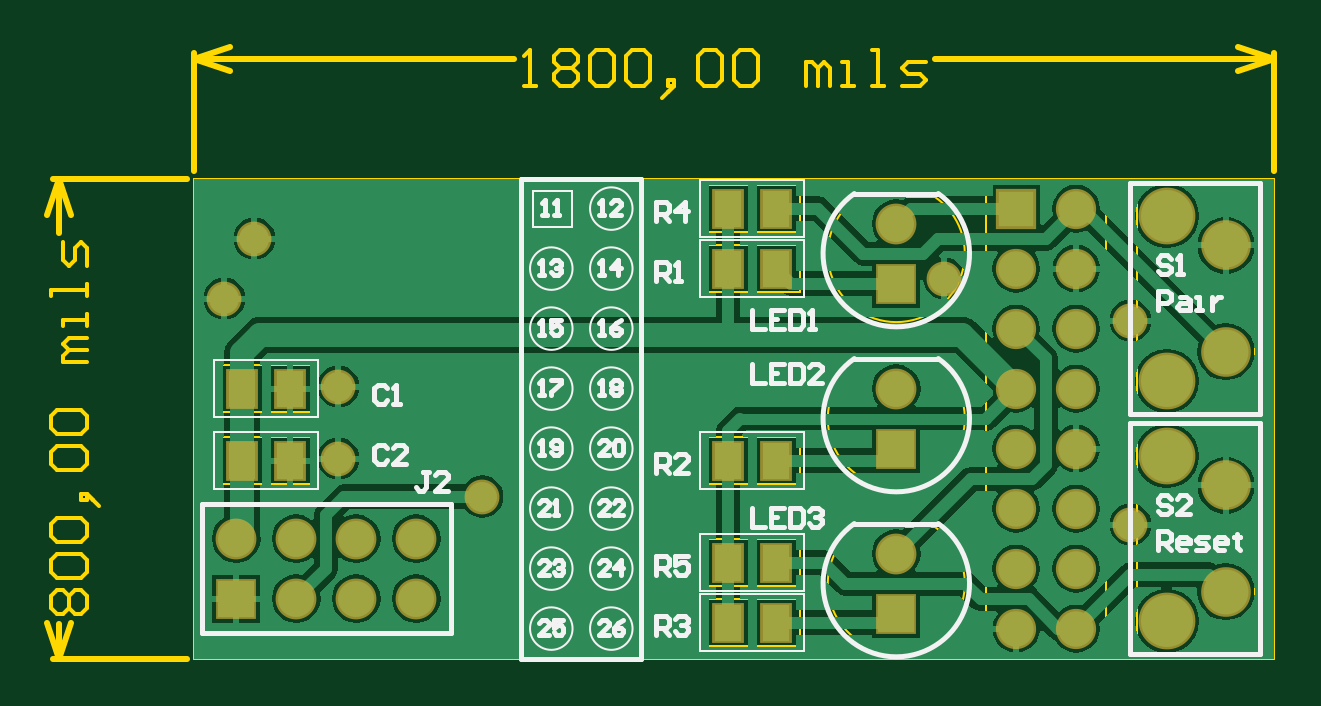
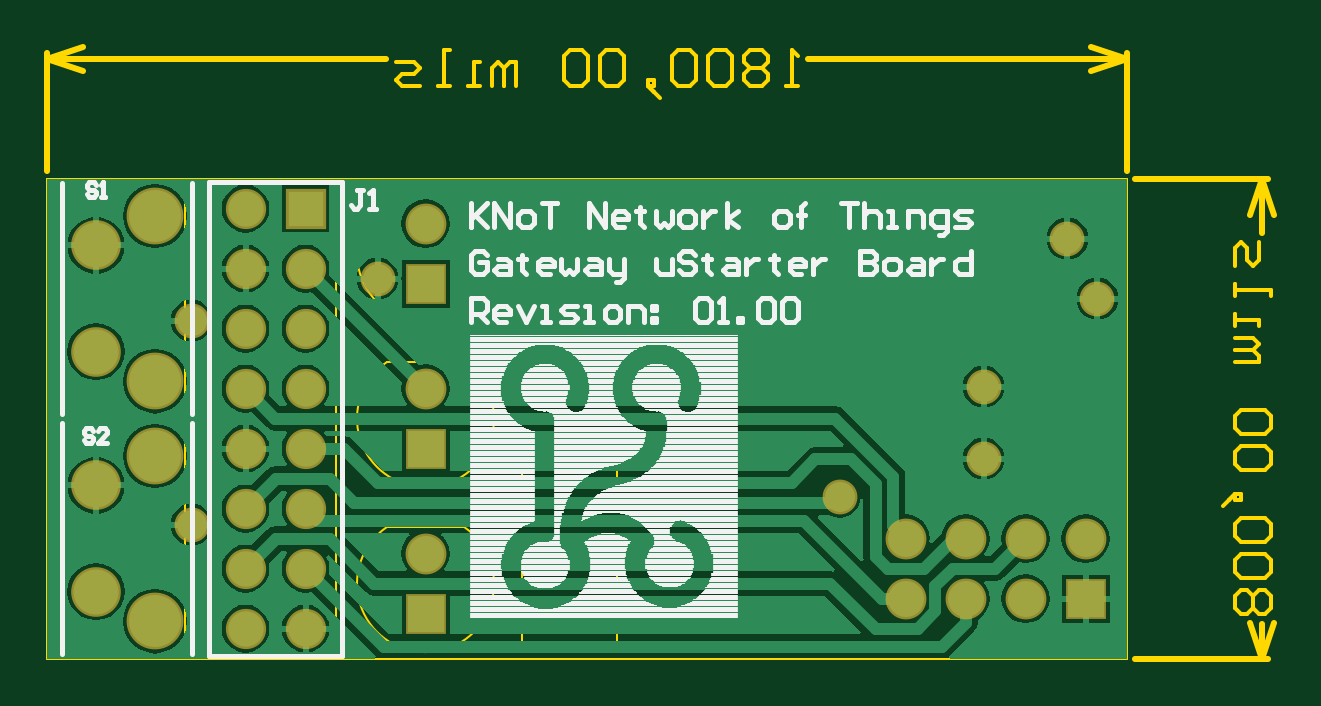
Circuit board: 9 layer files. Board 51.9 x 25.9 mm.
- bottom_copper: KNoT-Gateway Mini Starter Board.GBL (23445 bytes)
- bottom_silk: KNoT-Gateway Mini Starter Board.GBO (29944 bytes)
- paste: KNoT-Gateway Mini Starter Board.GBP (571 bytes)
- bottom_mask: KNoT-Gateway Mini Starter Board.GBS (1587 bytes)
- outline: KNoT-Gateway Mini Starter Board.GM1 (5372 bytes)
- top_copper: KNoT-Gateway Mini Starter Board.GTL (26578 bytes)
- top_silk: KNoT-Gateway Mini Starter Board.GTO (10731 bytes)
- paste: KNoT-Gateway Mini Starter Board.GTP (669 bytes)
- top_mask: KNoT-Gateway Mini Starter Board.GTS (1883 bytes)

=== bottom_copper: KNoT-Gateway Mini Starter Board.GBL (23445 bytes, source omitted) ===
=== bottom_silk: KNoT-Gateway Mini Starter Board.GBO (29944 bytes, source omitted) ===
=== paste: KNoT-Gateway Mini Starter Board.GBP ===
%FSLAX25Y25*%
%MOIN*%
G70*
G01*
G75*
G04 Layer_Color=128*
%ADD10R,0.04500X0.06000*%
%ADD11C,0.01969*%
%ADD12C,0.03937*%
%ADD13C,0.01772*%
%ADD14C,0.08661*%
%ADD15C,0.07480*%
%ADD16C,0.06000*%
%ADD17R,0.06000X0.06000*%
%ADD18C,0.05906*%
%ADD19R,0.05906X0.05906*%
%ADD20R,0.06000X0.06000*%
%ADD21C,0.05000*%
%ADD22C,0.00394*%
%ADD23C,0.00787*%
%ADD24R,0.05300X0.06800*%
%ADD25C,0.09461*%
%ADD26C,0.08280*%
%ADD27C,0.06800*%
%ADD28R,0.06800X0.06800*%
%ADD29C,0.06706*%
%ADD30R,0.06706X0.06706*%
%ADD31R,0.06800X0.06800*%
%ADD32C,0.05800*%
M02*

=== bottom_mask: KNoT-Gateway Mini Starter Board.GBS ===
%FSLAX25Y25*%
%MOIN*%
G70*
G01*
G75*
G04 Layer_Color=16711935*
%ADD10R,0.04500X0.06000*%
%ADD11C,0.01969*%
%ADD12C,0.03937*%
%ADD13C,0.01772*%
%ADD14C,0.08661*%
%ADD15C,0.07480*%
%ADD16C,0.06000*%
%ADD17R,0.06000X0.06000*%
%ADD18C,0.05906*%
%ADD19R,0.05906X0.05906*%
%ADD20R,0.06000X0.06000*%
%ADD21C,0.05000*%
%ADD22C,0.00394*%
%ADD23C,0.00787*%
%ADD24R,0.05300X0.06800*%
%ADD25C,0.09461*%
%ADD26C,0.08280*%
%ADD27C,0.06800*%
%ADD28R,0.06800X0.06800*%
%ADD29C,0.06706*%
%ADD30R,0.06706X0.06706*%
%ADD31R,0.06800X0.06800*%
%ADD32C,0.05800*%
D25*
X162061Y6221D02*
D03*
Y33780D02*
D03*
Y73780D02*
D03*
Y46220D02*
D03*
D26*
X171904Y11142D02*
D03*
Y28858D02*
D03*
Y68858D02*
D03*
Y51142D02*
D03*
D27*
X36983Y20000D02*
D03*
X26983D02*
D03*
X16983D02*
D03*
X6983D02*
D03*
X36983Y10000D02*
D03*
X26983D02*
D03*
X16983D02*
D03*
X116983Y45000D02*
D03*
Y17500D02*
D03*
Y72500D02*
D03*
D28*
X6983Y10000D02*
D03*
D29*
X136983Y5000D02*
D03*
X146983D02*
D03*
X136983Y15000D02*
D03*
X146983D02*
D03*
X136983Y25000D02*
D03*
X146983D02*
D03*
X136983Y35000D02*
D03*
X146983D02*
D03*
X136983Y45000D02*
D03*
X146983D02*
D03*
X136983Y55000D02*
D03*
X146983D02*
D03*
X136983Y65000D02*
D03*
X146983D02*
D03*
Y75000D02*
D03*
D30*
X136983D02*
D03*
D31*
X116983Y35000D02*
D03*
Y7500D02*
D03*
Y62500D02*
D03*
D32*
X47983Y27000D02*
D03*
X23983Y45348D02*
D03*
Y33348D02*
D03*
X5000Y60000D02*
D03*
X10000Y70000D02*
D03*
X124983Y63348D02*
D03*
X155983Y56348D02*
D03*
Y22348D02*
D03*
M02*

=== outline: KNoT-Gateway Mini Starter Board.GM1 ===
%FSLAX25Y25*%
%MOIN*%
G70*
G01*
G75*
G04 Layer_Color=16711935*
%ADD10R,0.04500X0.06000*%
%ADD11C,0.01969*%
%ADD12C,0.03937*%
%ADD13C,0.01772*%
%ADD14C,0.08661*%
%ADD15C,0.07480*%
%ADD16C,0.06000*%
%ADD17R,0.06000X0.06000*%
%ADD18C,0.05906*%
%ADD19R,0.05906X0.05906*%
%ADD20R,0.06000X0.06000*%
%ADD21C,0.05000*%
%ADD22C,0.00394*%
%ADD23C,0.00787*%
%ADD24R,0.05300X0.06800*%
%ADD25C,0.09461*%
%ADD26C,0.08280*%
%ADD27C,0.06800*%
%ADD28R,0.06800X0.06800*%
%ADD29C,0.06706*%
%ADD30R,0.06706X0.06706*%
%ADD31R,0.06800X0.06800*%
%ADD32C,0.05800*%
%ADD33C,0.00200*%
%ADD34C,0.01000*%
%ADD35C,0.00600*%
D22*
X110536Y49423D02*
G03*
X123430Y49423I6447J-9423D01*
G01*
X110536Y21923D02*
G03*
X123430Y21923I6447J-9423D01*
G01*
X110536Y76923D02*
G03*
X123430Y76923I6447J-9423D01*
G01*
X157140Y39685D02*
X176825D01*
Y315D02*
Y39685D01*
X157140Y315D02*
X176825D01*
X157140D02*
Y39685D01*
Y40315D02*
Y79685D01*
Y40315D02*
X176825D01*
Y79685D01*
X157140D02*
X176825D01*
X100857Y29063D02*
Y33000D01*
X85109Y29063D02*
X100857D01*
X85109D02*
Y36937D01*
X100857D01*
Y33000D02*
Y36937D01*
Y61063D02*
Y65000D01*
X85109Y61063D02*
X100857D01*
X85109D02*
Y68937D01*
X100857D01*
Y65000D02*
Y68937D01*
X151983Y0D02*
Y80000D01*
X131983Y0D02*
X151983D01*
X131983D02*
Y80000D01*
X151983D01*
X4109Y29063D02*
Y33000D01*
Y29063D02*
X19857D01*
Y36937D01*
X4109D02*
X19857D01*
X4109Y33000D02*
Y36937D01*
Y41063D02*
Y45000D01*
Y41063D02*
X19857D01*
Y48937D01*
X4109D02*
X19857D01*
X4109Y45000D02*
Y48937D01*
X0Y80000D02*
X180000D01*
Y0D02*
Y80000D01*
X100857Y12063D02*
Y16000D01*
X85109Y12063D02*
X100857D01*
X85109D02*
Y19937D01*
X100857D01*
Y16000D02*
Y19937D01*
Y71063D02*
Y75000D01*
X85109Y71063D02*
X100857D01*
X85109D02*
Y78937D01*
X100857D01*
Y75000D02*
Y78937D01*
X110535Y49423D02*
X123430D01*
X110535Y21923D02*
X123430D01*
X110535Y76923D02*
X123430D01*
X100857Y2063D02*
Y6000D01*
X85109Y2063D02*
X100857D01*
X85109D02*
Y9937D01*
X100857D01*
Y6000D02*
Y9937D01*
X0Y0D02*
Y80000D01*
Y0D02*
X180000D01*
D34*
Y81197D02*
Y101000D01*
X0Y81197D02*
Y101000D01*
X123489Y100000D02*
X180000D01*
X0D02*
X53311D01*
X174000Y102000D02*
X180000Y100000D01*
X174000Y98000D02*
X180000Y100000D01*
X0D02*
X6000Y98000D01*
X0Y100000D02*
X6000Y102000D01*
X-23500Y0D02*
X-1197D01*
X-23500Y80000D02*
X-1197D01*
X-22500Y0D02*
Y5810D01*
Y70990D02*
Y80000D01*
Y0D02*
X-20500Y6000D01*
X-24500D02*
X-22500Y0D01*
X-24500Y74000D02*
X-22500Y80000D01*
X-20500Y74000D01*
D35*
X54911Y95401D02*
X56910D01*
X55911D01*
Y101399D01*
X54911Y100400D01*
X59909D02*
X60909Y101399D01*
X62908D01*
X63908Y100400D01*
Y99400D01*
X62908Y98400D01*
X63908Y97401D01*
Y96401D01*
X62908Y95401D01*
X60909D01*
X59909Y96401D01*
Y97401D01*
X60909Y98400D01*
X59909Y99400D01*
Y100400D01*
X60909Y98400D02*
X62908D01*
X65907Y100400D02*
X66907Y101399D01*
X68906D01*
X69906Y100400D01*
Y96401D01*
X68906Y95401D01*
X66907D01*
X65907Y96401D01*
Y100400D01*
X71905D02*
X72905Y101399D01*
X74904D01*
X75904Y100400D01*
Y96401D01*
X74904Y95401D01*
X72905D01*
X71905Y96401D01*
Y100400D01*
X78903Y94402D02*
X79903Y95401D01*
Y96401D01*
X78903D01*
Y95401D01*
X79903D01*
X78903Y94402D01*
X77903Y93402D01*
X83902Y100400D02*
X84901Y101399D01*
X86901D01*
X87900Y100400D01*
Y96401D01*
X86901Y95401D01*
X84901D01*
X83902Y96401D01*
Y100400D01*
X89900D02*
X90899Y101399D01*
X92899D01*
X93898Y100400D01*
Y96401D01*
X92899Y95401D01*
X90899D01*
X89900Y96401D01*
Y100400D01*
X101896Y95401D02*
Y99400D01*
X102895D01*
X103895Y98400D01*
Y95401D01*
Y98400D01*
X104895Y99400D01*
X105894Y98400D01*
Y95401D01*
X107894D02*
X109893D01*
X108893D01*
Y99400D01*
X107894D01*
X112892Y95401D02*
X114892D01*
X113892D01*
Y101399D01*
X112892D01*
X117891Y95401D02*
X120889D01*
X121889Y96401D01*
X120889Y97401D01*
X118890D01*
X117891Y98400D01*
X118890Y99400D01*
X121889D01*
X-22900Y7410D02*
X-23899Y8410D01*
Y10409D01*
X-22900Y11409D01*
X-21900D01*
X-20900Y10409D01*
X-19901Y11409D01*
X-18901D01*
X-17901Y10409D01*
Y8410D01*
X-18901Y7410D01*
X-19901D01*
X-20900Y8410D01*
X-21900Y7410D01*
X-22900D01*
X-20900Y8410D02*
Y10409D01*
X-22900Y13408D02*
X-23899Y14408D01*
Y16407D01*
X-22900Y17407D01*
X-18901D01*
X-17901Y16407D01*
Y14408D01*
X-18901Y13408D01*
X-22900D01*
Y19406D02*
X-23899Y20406D01*
Y22405D01*
X-22900Y23405D01*
X-18901D01*
X-17901Y22405D01*
Y20406D01*
X-18901Y19406D01*
X-22900D01*
X-16902Y26404D02*
X-17901Y27404D01*
X-18901D01*
Y26404D01*
X-17901D01*
Y27404D01*
X-16902Y26404D01*
X-15902Y25404D01*
X-22900Y31402D02*
X-23899Y32402D01*
Y34401D01*
X-22900Y35401D01*
X-18901D01*
X-17901Y34401D01*
Y32402D01*
X-18901Y31402D01*
X-22900D01*
Y37400D02*
X-23899Y38400D01*
Y40399D01*
X-22900Y41399D01*
X-18901D01*
X-17901Y40399D01*
Y38400D01*
X-18901Y37400D01*
X-22900D01*
X-17901Y49396D02*
X-21900D01*
Y50396D01*
X-20900Y51396D01*
X-17901D01*
X-20900D01*
X-21900Y52395D01*
X-20900Y53395D01*
X-17901D01*
Y55395D02*
Y57394D01*
Y56394D01*
X-21900D01*
Y55395D01*
X-17901Y60393D02*
Y62392D01*
Y61393D01*
X-23899D01*
Y60393D01*
X-17901Y65391D02*
Y68390D01*
X-18901Y69390D01*
X-19901Y68390D01*
Y66391D01*
X-20900Y65391D01*
X-21900Y66391D01*
Y69390D01*
M02*

=== top_copper: KNoT-Gateway Mini Starter Board.GTL (26578 bytes, source omitted) ===
=== top_silk: KNoT-Gateway Mini Starter Board.GTO (10731 bytes, source omitted) ===
=== paste: KNoT-Gateway Mini Starter Board.GTP ===
%FSLAX25Y25*%
%MOIN*%
G70*
G01*
G75*
G04 Layer_Color=8421504*
%ADD10R,0.04500X0.06000*%
%ADD11C,0.01969*%
%ADD12C,0.03937*%
%ADD13C,0.01772*%
%ADD14C,0.08661*%
%ADD15C,0.07480*%
%ADD16C,0.06000*%
%ADD17R,0.06000X0.06000*%
%ADD18C,0.05906*%
%ADD19R,0.05906X0.05906*%
%ADD20R,0.06000X0.06000*%
%ADD21C,0.05000*%
%ADD22C,0.00394*%
%ADD23C,0.00787*%
D10*
X88983Y33000D02*
D03*
X96983D02*
D03*
X88983Y65000D02*
D03*
X96983D02*
D03*
X7983Y33000D02*
D03*
X15983D02*
D03*
X7983Y45000D02*
D03*
X15983D02*
D03*
X88983Y16000D02*
D03*
X96983D02*
D03*
X88983Y75000D02*
D03*
X96983D02*
D03*
X88983Y6000D02*
D03*
X96983D02*
D03*
M02*

=== top_mask: KNoT-Gateway Mini Starter Board.GTS ===
%FSLAX25Y25*%
%MOIN*%
G70*
G01*
G75*
G04 Layer_Color=8388736*
%ADD10R,0.04500X0.06000*%
%ADD11C,0.01969*%
%ADD12C,0.03937*%
%ADD13C,0.01772*%
%ADD14C,0.08661*%
%ADD15C,0.07480*%
%ADD16C,0.06000*%
%ADD17R,0.06000X0.06000*%
%ADD18C,0.05906*%
%ADD19R,0.05906X0.05906*%
%ADD20R,0.06000X0.06000*%
%ADD21C,0.05000*%
%ADD22C,0.00394*%
%ADD23C,0.00787*%
%ADD24R,0.05300X0.06800*%
%ADD25C,0.09461*%
%ADD26C,0.08280*%
%ADD27C,0.06800*%
%ADD28R,0.06800X0.06800*%
%ADD29C,0.06706*%
%ADD30R,0.06706X0.06706*%
%ADD31R,0.06800X0.06800*%
%ADD32C,0.05800*%
D24*
X88983Y33000D02*
D03*
X96983D02*
D03*
X88983Y65000D02*
D03*
X96983D02*
D03*
X7983Y33000D02*
D03*
X15983D02*
D03*
X7983Y45000D02*
D03*
X15983D02*
D03*
X88983Y16000D02*
D03*
X96983D02*
D03*
X88983Y75000D02*
D03*
X96983D02*
D03*
X88983Y6000D02*
D03*
X96983D02*
D03*
D25*
X162061Y6221D02*
D03*
Y33780D02*
D03*
Y73780D02*
D03*
Y46220D02*
D03*
D26*
X171904Y11142D02*
D03*
Y28858D02*
D03*
Y68858D02*
D03*
Y51142D02*
D03*
D27*
X36983Y20000D02*
D03*
X26983D02*
D03*
X16983D02*
D03*
X6983D02*
D03*
X36983Y10000D02*
D03*
X26983D02*
D03*
X16983D02*
D03*
X116983Y45000D02*
D03*
Y17500D02*
D03*
Y72500D02*
D03*
D28*
X6983Y10000D02*
D03*
D29*
X136983Y5000D02*
D03*
X146983D02*
D03*
X136983Y15000D02*
D03*
X146983D02*
D03*
X136983Y25000D02*
D03*
X146983D02*
D03*
X136983Y35000D02*
D03*
X146983D02*
D03*
X136983Y45000D02*
D03*
X146983D02*
D03*
X136983Y55000D02*
D03*
X146983D02*
D03*
X136983Y65000D02*
D03*
X146983D02*
D03*
Y75000D02*
D03*
D30*
X136983D02*
D03*
D31*
X116983Y35000D02*
D03*
Y7500D02*
D03*
Y62500D02*
D03*
D32*
X47983Y27000D02*
D03*
X23983Y45348D02*
D03*
Y33348D02*
D03*
X5000Y60000D02*
D03*
X10000Y70000D02*
D03*
X124983Y63348D02*
D03*
X155983Y56348D02*
D03*
Y22348D02*
D03*
M02*

